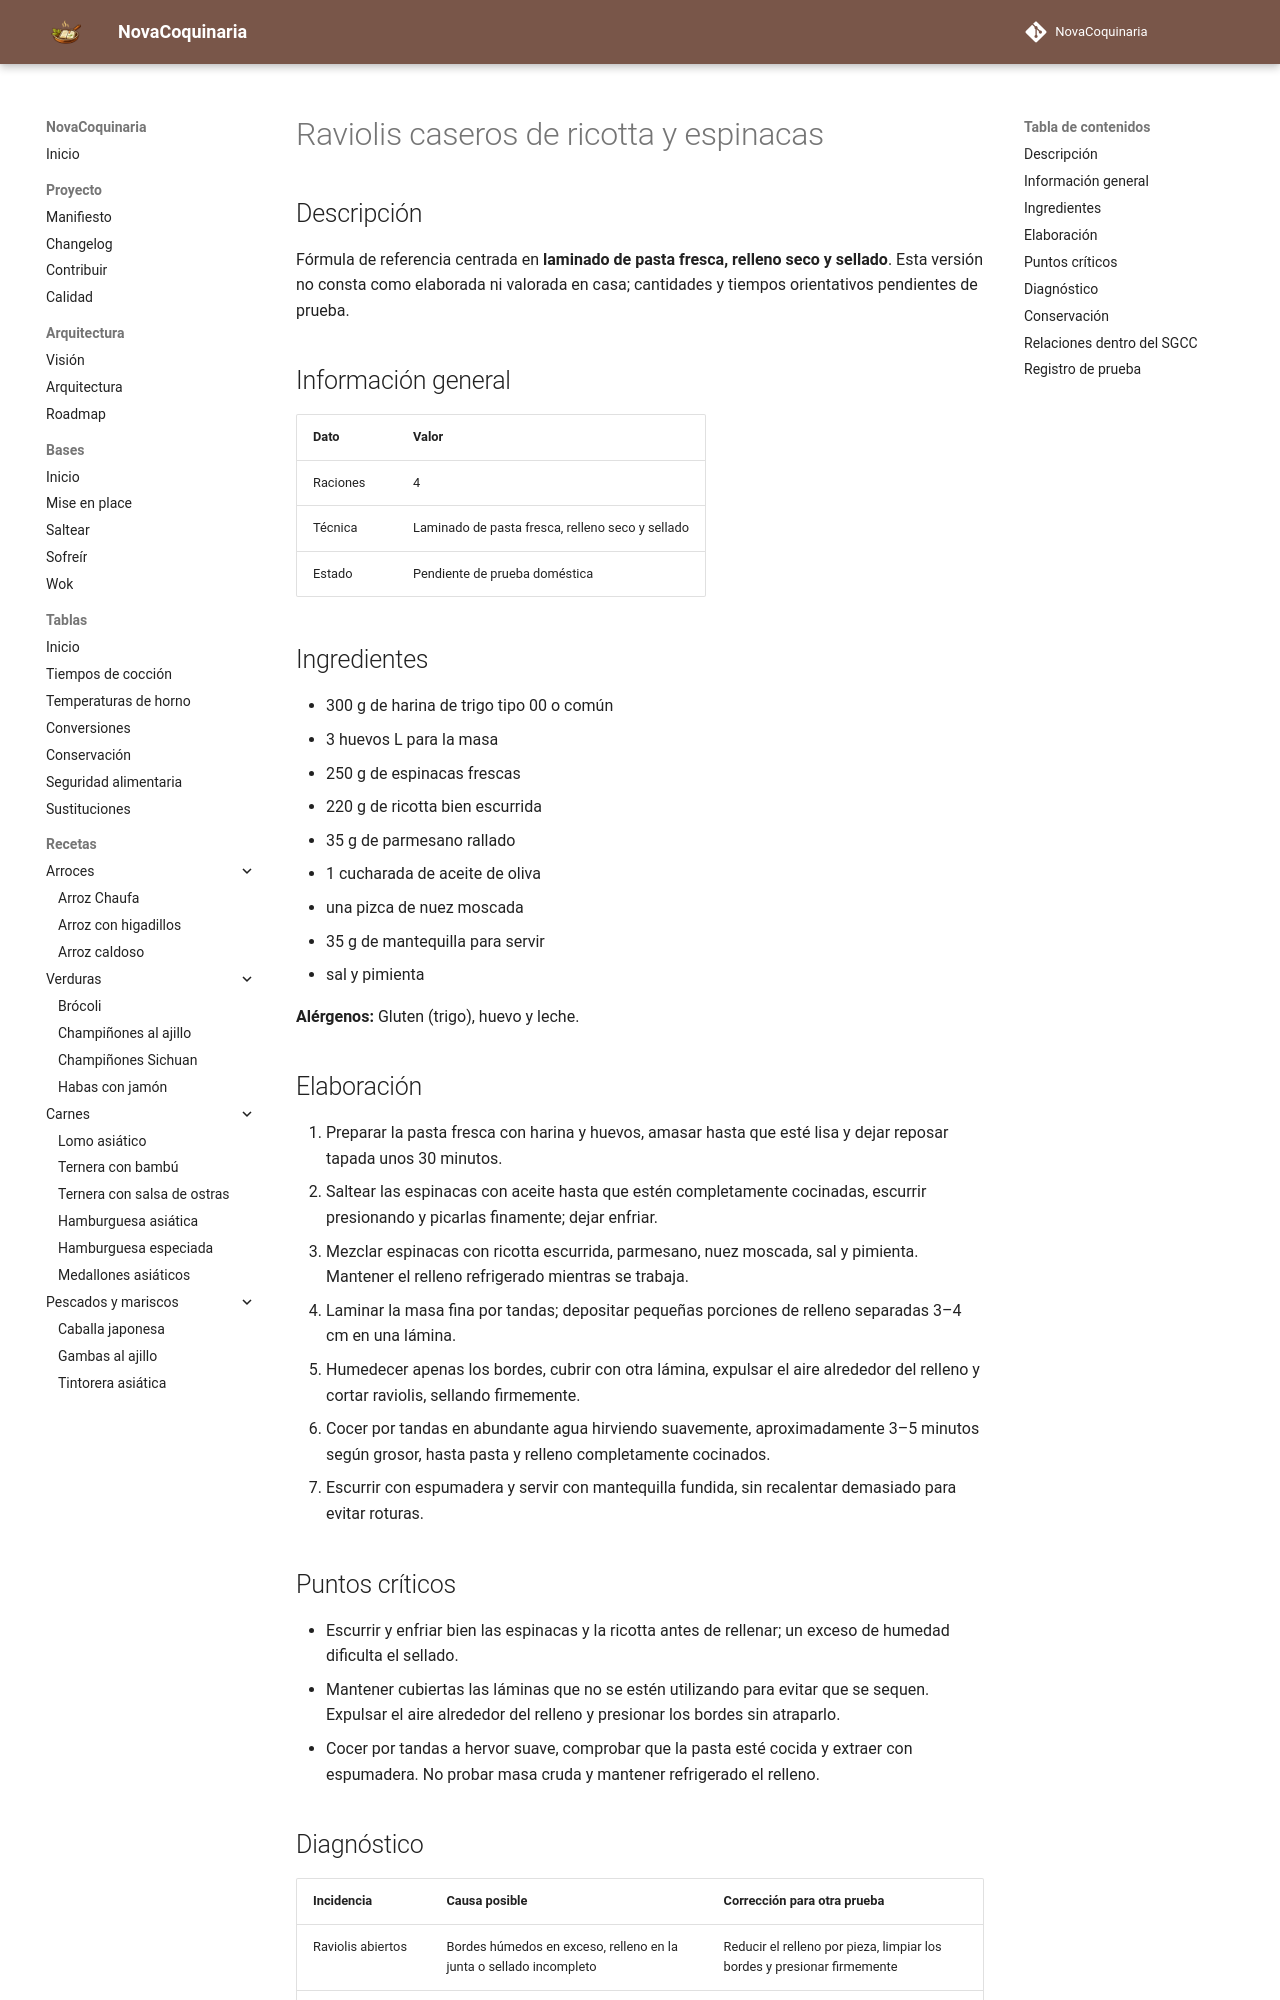

repository: fran-eliot/NovaCoquinaria · page: 02_Pastas/raviolis_caseros_de_ricotta_y_espinacas.html · generator: mkdocs

---
id: REC-365
tipo: receta
titulo: Raviolis caseros de ricotta y espinacas
categoria: Pastas
estado: borrador
version: 1.0.2
ultima_revision: 2026-11-18
etiquetas:
  - pasta
  - receta-propuesta
  - pendiente-de-prueba
---

# Raviolis caseros de ricotta y espinacas

## Descripción

Fórmula de referencia centrada en **laminado de pasta fresca, relleno seco y sellado**. Esta versión no consta como elaborada ni valorada en casa; cantidades y tiempos orientativos pendientes de prueba.

## Información general

| Dato | Valor |
|---|---|
| Raciones | 4 |
| Técnica | Laminado de pasta fresca, relleno seco y sellado |
| Estado | Pendiente de prueba doméstica |

## Ingredientes

- 300 g de harina de trigo tipo 00 o común
- 3 huevos L para la masa
- 250 g de espinacas frescas
- 220 g de ricotta bien escurrida
- 35 g de parmesano rallado
- 1 cucharada de aceite de oliva
- una pizca de nuez moscada
- 35 g de mantequilla para servir
- sal y pimienta

**Alérgenos:** Gluten (trigo), huevo y leche.

## Elaboración

1. Preparar la pasta fresca con harina y huevos, amasar hasta que esté lisa y dejar reposar tapada unos 30 minutos.
2. Saltear las espinacas con aceite hasta que estén completamente cocinadas, escurrir presionando y picarlas finamente; dejar enfriar.
3. Mezclar espinacas con ricotta escurrida, parmesano, nuez moscada, sal y pimienta. Mantener el relleno refrigerado mientras se trabaja.
4. Laminar la masa fina por tandas; depositar pequeñas porciones de relleno separadas 3–4 cm en una lámina.
5. Humedecer apenas los bordes, cubrir con otra lámina, expulsar el aire alrededor del relleno y cortar raviolis, sellando firmemente.
6. Cocer por tandas en abundante agua hirviendo suavemente, aproximadamente 3–5 minutos según grosor, hasta pasta y relleno completamente cocinados.
7. Escurrir con espumadera y servir con mantequilla fundida, sin recalentar demasiado para evitar roturas.

## Puntos críticos

- Escurrir y enfriar bien las espinacas y la ricotta antes de rellenar; un exceso de humedad dificulta el sellado.
- Mantener cubiertas las láminas que no se estén utilizando para evitar que se sequen. Expulsar el aire alrededor del relleno y presionar los bordes sin atraparlo.
- Cocer por tandas a hervor suave, comprobar que la pasta esté cocida y extraer con espumadera. No probar masa cruda y mantener refrigerado el relleno.
